Run: headless pygame with SDL's dummy video driver; simulated clock (each Clock.tick advances the game by its frame time, no real sleeping); random seed 0; keys injected as events and as key.get_pressed() state; no mouse input.
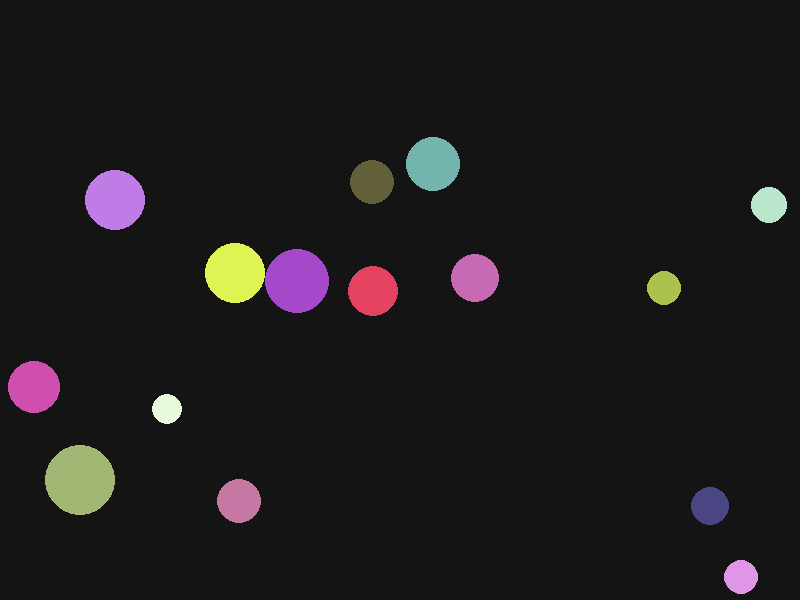
Frame 1 of 4 · flips 1–60 · no input
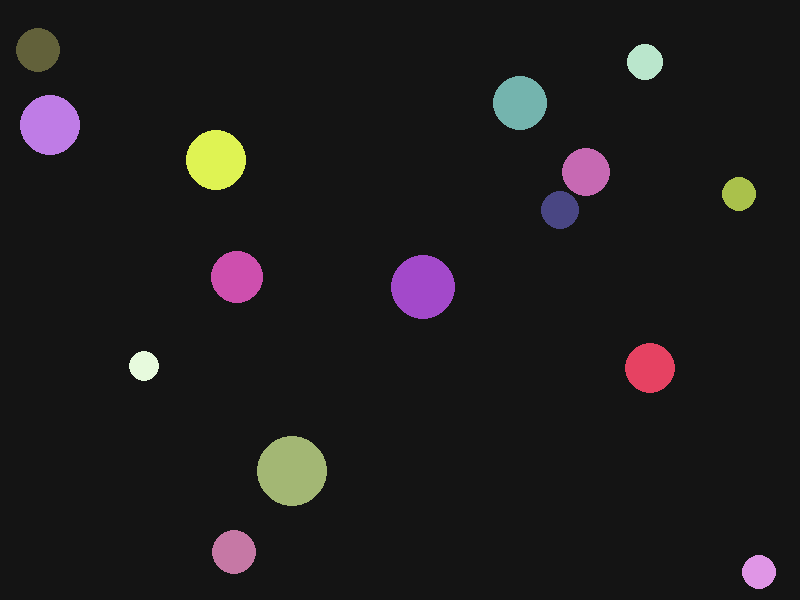
Frame 2 of 4 · flips 61–180 · tapped SPACE, RETURN · held RIGHT (→), D
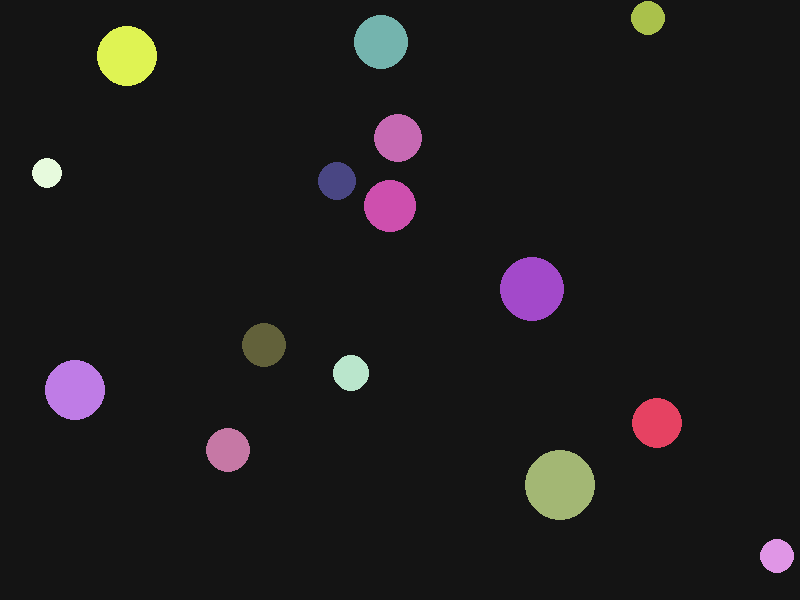
Frame 3 of 4 · flips 181–300 · held DOWN (↓), S
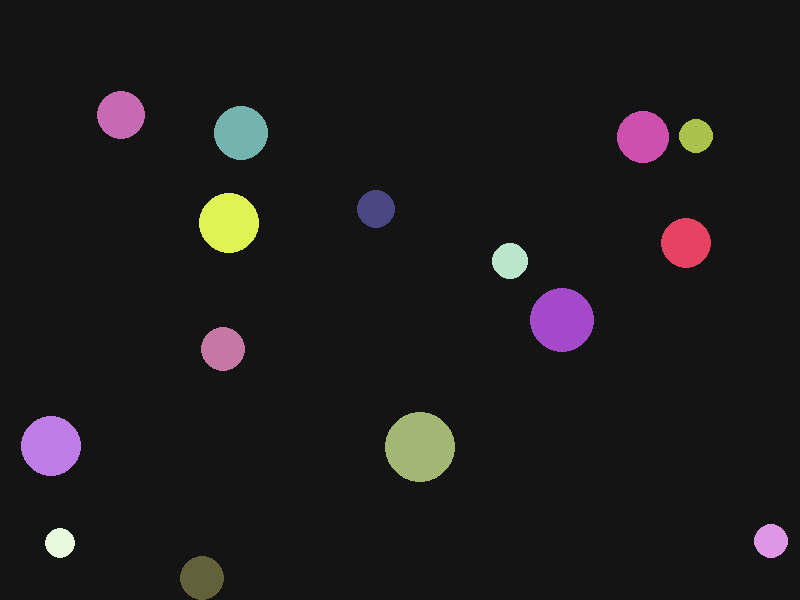
Frame 4 of 4 · flips 301–420 · held LEFT (←), A, UP (↑), W

The pygame program that drew these frames:

import pygame
import math
import random

# 초기화
pygame.init()
WIDTH, HEIGHT = 800, 600
screen = pygame.display.set_mode((WIDTH, HEIGHT))
pygame.display.set_caption("Multi-Ball Elastic Collision")
clock = pygame.time.Clock()

class Ball:
    def __init__(self, x, y, radius, color):
        self.x = x
        self.y = y
        self.radius = radius
        # 반지름을 기준으로 질량(Mass) 비례 설정
        self.mass = radius 
        self.color = color
        # 초기 속도 무작위 지정 (-3 ~ 3)
        self.vx = random.uniform(-3, 3)
        self.vy = random.uniform(-3, 3)

    def move(self):
        self.x += self.vx
        self.y += self.vy

        # 벽 충돌 처리
        if self.x - self.radius < 0:
            self.x = self.radius
            self.vx *= -1
        elif self.x + self.radius > WIDTH:
            self.x = WIDTH - self.radius
            self.vx *= -1

        if self.y - self.radius < 0:
            self.y = self.radius
            self.vy *= -1
        elif self.y + self.radius > HEIGHT:
            self.y = HEIGHT - self.radius
            self.vy *= -1

    def draw(self, surface):
        pygame.draw.circle(surface, self.color, (int(self.x), int(self.y)), self.radius)

def handle_ball_collisions(balls):
    num_balls = len(balls)
    
    # 💡 핵심: 조합(Combination) 구조로 중복 없이 모든 쌍을 검사
    for i in range(num_balls):
        for j in range(i + 1, num_balls):
            b1 = balls[i]
            b2 = balls[j]

            dx = b2.x - b1.x
            dy = b2.y - b1.y
            distance = math.hypot(dx, dy)
            min_dist = b1.radius + b2.radius

            # 충돌 조건 검사
            if distance < min_dist:
                if distance == 0:  # 완전히 겹쳐서 거리가 0인 경우 예외 처리
                    distance = 0.1
                
                # 1. 겹침(Overlap) 해결
                overlap = min_dist - distance
                nx = dx / distance
                ny = dy / distance

                # 반반씩 밀어내기
                b1.x -= nx * overlap * 0.5
                b1.y -= ny * overlap * 0.5
                b2.x += nx * overlap * 0.5
                b2.y += ny * overlap * 0.5

                # 2. 벡터 사영용 접선 벡터
                tx = -ny
                ty = nx

                # 3. 법선, 접선 속도 분해
                v1n = b1.vx * nx + b1.vy * ny
                v1t = b1.vx * tx + b1.vy * ty
                v2n = b2.vx * nx + b2.vy * ny
                v2t = b2.vx * tx + b2.vy * ty

                # 4. 탄성 충돌 공식을 적용한 새로운 법선 속도 계산
                m1, m2 = b1.mass, b2.mass
                v1n_after = (v1n * (m1 - m2) + 2 * m2 * v2n) / (m1 + m2)
                v2n_after = (v2n * (m2 - m1) + 2 * m1 * v1n) / (m1 + m2)

                # 5. 기존 접선 속도와 결합하여 x, y 속도로 재조립
                b1.vx = v1n_after * nx + v1t * tx
                b1.vy = v1n_after * ny + v1t * ty
                b2.vx = v2n_after * nx + v2t * tx
                b2.vy = v2n_after * ny + v2t * ty

# 무작위 볼 리스트 생성 (예: 15개의 공)
balls = []
for _ in range(15):
    radius = random.randint(15, 35)
    # 시작할 때 서로 겹치지 않게 여유 공간을 두고 스폰
    x = random.randint(radius, WIDTH - radius)
    y = random.randint(radius, HEIGHT - radius)
    color = (random.randint(50, 255), random.randint(50, 255), random.randint(50, 255))
    balls.append(Ball(x, y, radius, color))

# 게임 루프
running = True
while running:
    clock.tick(60)
    screen.fill((20, 20, 20))

    for event in pygame.event.get():
        if event.type == pygame.QUIT:
            running = False

    # 1. 모든 볼 이동
    for ball in balls:
        ball.move()

    # 2. 모든 볼의 충돌 일괄 처리
    handle_ball_collisions(balls)

    # 3. 모든 볼 그리기
    for ball in balls:
        ball.draw(screen)

    pygame.display.flip()

pygame.quit()
